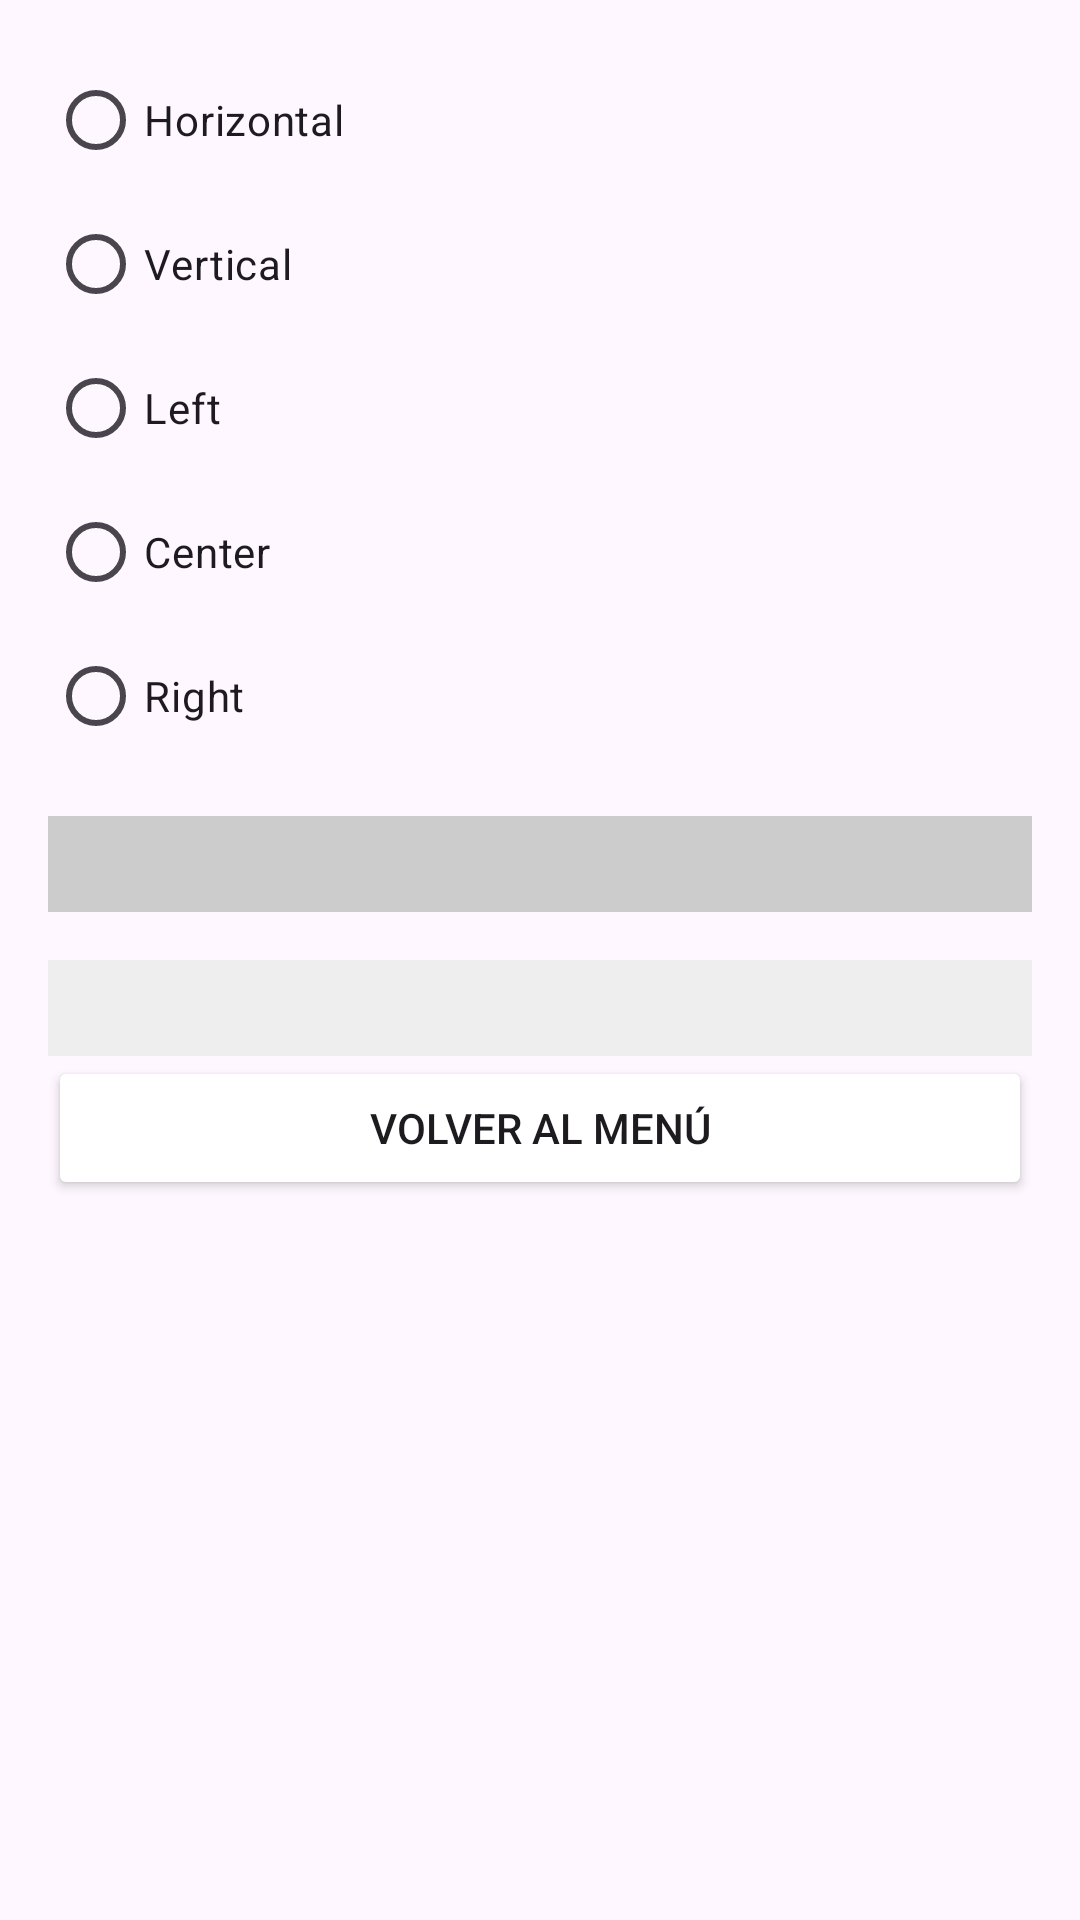

The Android layout XML behind this screen, and the referenced resources:
<!-- AndroidManifest.xml: application theme Theme.ExercisesWidgets5 -->
<!-- res/layout/activity_radio_group.xml -->
<?xml version="1.0" encoding="utf-8"?>
<LinearLayout
    xmlns:android="http://schemas.android.com/apk/res/android"
    android:layout_width="match_parent"
    android:layout_height="match_parent"
    android:orientation="vertical"
    android:padding="16dp">

    <RadioGroup
        android:id="@+id/radio_group"
        android:layout_width="match_parent"
        android:layout_height="wrap_content"
        android:orientation="vertical"
        android:layout_marginBottom="16dp">

        <RadioButton
            android:id="@+id/horizontal"
            android:layout_width="wrap_content"
            android:layout_height="wrap_content"
            android:text="Horizontal" />

        <RadioButton
            android:id="@+id/vertical"
            android:layout_width="wrap_content"
            android:layout_height="wrap_content"
            android:text="Vertical" />

        <RadioButton
            android:id="@+id/left"
            android:layout_width="wrap_content"
            android:layout_height="wrap_content"
            android:text="Left" />

        <RadioButton
            android:id="@+id/center"
            android:layout_width="wrap_content"
            android:layout_height="wrap_content"
            android:text="Center" />

        <RadioButton
            android:id="@+id/right"
            android:layout_width="wrap_content"
            android:layout_height="wrap_content"
            android:text="Right" />
    </RadioGroup>

    <LinearLayout
        android:id="@+id/orientation_layout"
        android:layout_width="match_parent"
        android:layout_height="wrap_content"
        android:orientation="vertical"
        android:background="#cccccc"
        android:padding="16dp"
        android:layout_marginBottom="16dp" />

    <LinearLayout
        android:id="@+id/gravity_layout"
        android:layout_width="match_parent"
        android:layout_height="wrap_content"
        android:orientation="horizontal"
        android:background="#eeeeee"
        android:padding="16dp" />

    <Button
        android:id="@+id/buttonBackToMenu"
        android:layout_width="match_parent"
        android:layout_height="wrap_content"
        android:layout_alignParentBottom="true"
        android:layout_centerHorizontal="true"
        android:layout_marginBottom="16dp"
        android:backgroundTint="@color/red"
        android:text="Volver al Menú" />

</LinearLayout>
<!-- resources referenced by this layout -->
<resources>
  <style name="Theme.ExercisesWidgets5" parent="Base.Theme.ExercisesWidgets5" />
  <style name="Base.Theme.ExercisesWidgets5" parent="Theme.Material3.DayNight.NoActionBar">
          
          
      </style>
</resources>
